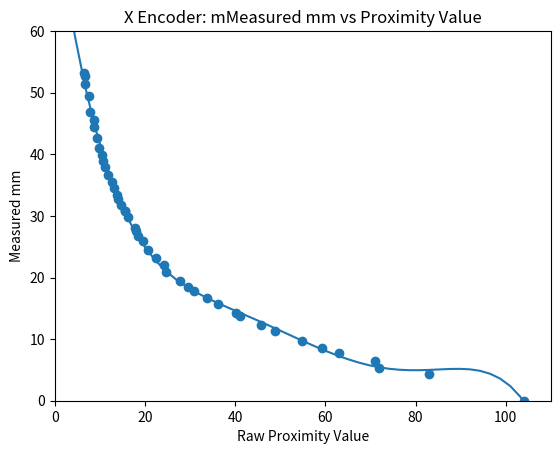

Write Python code to recreate this figure.
import numpy as np
import scipy.stats as stats
import pandas as pd
import matplotlib.pyplot as plt

raw_proximity = [104, 83, 72, 71, 63, 59.22, 54.909, 48.83, 
45.66 ,41.07, 40.08, 36.17, 33.65,30.9, 29.596, 27.77, 24.71, 24.182,
22.35, 20.77, 19.55, 18.51, 18.061, 17.77, 16.27, 15.576, 15.51333333,
14.669, 13.97366667, 13.84233333, 13.04766667, 12.7, 11.739, 11.03166667, 
10.63533333, 10.536, 9.818, 9.388833333, 8.6231, 8.605333333, 7.827133333, 
7.4997, 6.6004, 6.6744, 6.516]

measured_mm = [0, 4.36, 5.3, 6.37, 7.82, 8.55, 9.63, 11.38, 12.26, 13.76, 14.31, 15.67, 16.67,
17.77, 18.54, 19.38, 20.97, 21.99, 23.12, 24.53, 25.9, 26.82, 27.63, 28.03,
29.76, 30.83, 30.74, 31.73, 32.81, 33.44, 34.5, 35.53, 36.7,37.93, 38.93,39.96,
41, 42.7, 44.4,45.53,46.85, 49.47, 51.43, 52.74, 53.23]



model = np.poly1d(np.polyfit(raw_proximity, measured_mm, 5))
print("Encoder Polynomial Model = ")
print(model)

#add fitted polynomial line to scatterplot
polyline = np.linspace(0, 110)       #polyline = np.linspace(1, 60, 50)
plt.scatter(raw_proximity, measured_mm)
plt.plot(polyline, model(polyline))
plt.xlim([0,110])
plt.ylim([0,60])
plt.title("X Encoder: mMeasured mm vs Proximity Value")
plt.ylabel("Measured mm")
plt.xlabel("Raw Proximity Value")

plt.show()

y = np.polyval(model,55)
print("measured mm =", y)